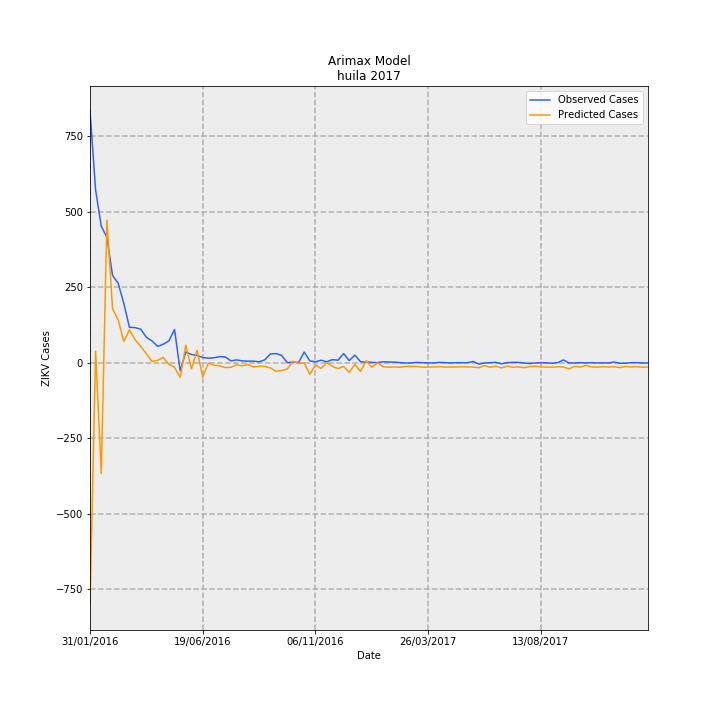

The data file committed next to this chart (first rows):
Date, predictions_incidence, observed_incidence, Predicted Cases, Observed Cases, error
31/01/2016, -69.49, 72.22, -802.5, 834.0, 1636
07/02/2016, 3.379, 49.53, 39.02, 572.0, 533
14/02/2016, -31.7, 39.23, -366, 453, 819
21/02/2016, 40.95, 36.02, 472.8, 416.0, -56.84
28/02/2016, 15.59, 25.11, 180.1, 290.0, 109.9
06/03/2016, 12.38, 22.86, 143, 264.0, 121
13/03/2016, 6.182, 17.06, 71.39, 197.0, 125.6
20/03/2016, 9.494, 10.22, 109.6, 118.0, 8.36
27/03/2016, 6.652, 10.13, 76.81, 117.0, 40.19
03/04/2016, 4.756, 9.699, 54.92, 112.0, 57.08
10/04/2016, 2.663, 7.361, 30.75, 85.0, 54.25
17/04/2016, 0.4253, 6.321, 4.911, 73.0, 68.09
24/04/2016, 0.7602, 4.763, 8.779, 55, 46.22
01/05/2016, 1.584, 5.369, 18.29, 62.0, 43.71
08/05/2016, -0.4464, 6.321, -5.156, 73.0, 78.16
15/05/2016, -1.221, 9.612, -14.1, 111.0, 125.1
22/05/2016, -4.138, -2.251, -47.79, -26.0, 21.79
29/05/2016, 5.099, 3.117, 58.88, 36.0, -22.88
05/06/2016, -1.729, 2.425, -19.97, 28.0, 47.97
12/06/2016, 3.686, 2.165, 42.56, 25.0, -17.56
19/06/2016, -4.038, 1.559, -46.63, 18.0, 64.63
26/06/2016, -0.008584, 1.386, -0.09913, 16.0, 16.1
03/07/2016, -0.6776, 1.472, -7.825, 17.0, 24.83
10/07/2016, -0.8054, 1.818, -9.301, 21.0, 30.3
17/07/2016, -1.336, 1.732, -15.43, 20.0, 35.43
24/07/2016, -1.269, 0.6062, -14.66, 7.0, 21.66
31/07/2016, -0.5208, 0.8659, -6.014, 10.0, 16.01
07/08/2016, -0.7986, 0.6062, -9.223, 7.0, 16.22
14/08/2016, -0.4624, 0.5196, -5.34, 6, 11.34
21/08/2016, -1.156, 0.5196, -13.35, 6, 19.35
28/08/2016, -0.9486, 0.3464, -10.95, 4.0, 14.95
04/09/2016, -0.9832, 0.8659, -11.35, 10.0, 21.35
11/09/2016, -1.422, 2.598, -16.42, 30, 46.42
18/09/2016, -2.428, 2.684, -28.04, 31.0, 59.04
25/09/2016, -2.181, 2.165, -25.19, 25.0, 50.19
02/10/2016, -1.732, 0.08659, -20.01, 1.0, 21.01
09/10/2016, 0.5016, 0.2598, 5.793, 3, -2.793
16/10/2016, -0.1361, 0.08659, -1.571, 1.0, 2.571
23/10/2016, 0.01182, 3.117, 0.1365, 36.0, 35.86
30/10/2016, -3.295, 0.6062, -38.05, 7.0, 45.05
06/11/2016, -0.5507, 0.3464, -6.359, 4.0, 10.36
13/11/2016, -1.588, 0.7794, -18.34, 9.0, 27.34
20/11/2016, 0.145, 0.3464, 1.675, 4.0, 2.325
27/11/2016, -0.9818, 0.9525, -11.34, 11.0, 22.34
04/12/2016, -1.609, 0.7794, -18.58, 9.0, 27.58
11/12/2016, -1.014, 2.684, -11.7, 31.0, 42.7
18/12/2016, -2.704, 0.6928, -31.23, 8.0, 39.23
25/12/2016, -0.4364, 2.251, -5.04, 26.0, 31.04
01/01/2017, -2.426, 0.3464, -28.01, 4.0, 32.01
08/01/2017, 0.6742, 0.2598, 7.786, 3, -4.786
15/01/2017, -1.23, 0.1732, -14.21, 2.0, 16.21
22/01/2017, 0.04977, 0.08659, 0.5747, 1.0, 0.4253
29/01/2017, -1.074, 0.3464, -12.4, 4.0, 16.4
05/02/2017, -1.229, 0.2598, -14.19, 3, 17.19
12/02/2017, -1.139, 0.2598, -13.16, 3, 16.16
19/02/2017, -1.245, 0.08659, -14.37, 1.0, 15.37
26/02/2017, -0.9622, 0.0, -11.11, 0.0, 11.11
05/03/2017, -1.012, 0.0, -11.69, 0.0, 11.69
12/03/2017, -1.008, 0.1732, -11.64, 2.0, 13.64
19/03/2017, -1.214, 0.08659, -14.02, 1.0, 15.02
... 40 more rows
